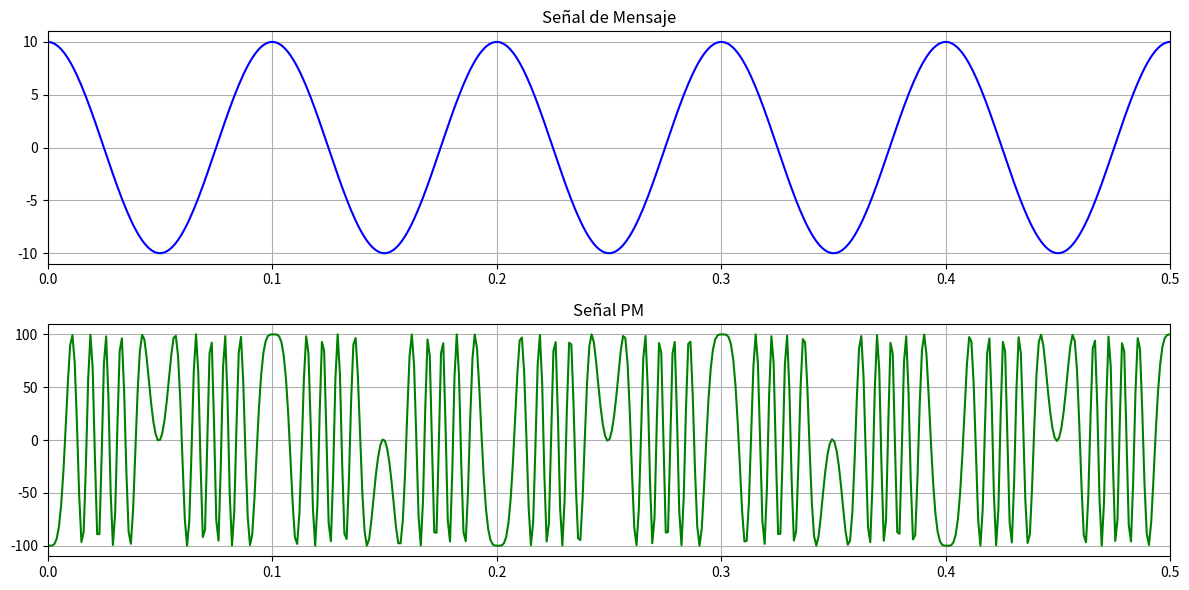

Reproduce this figure in Python.
import numpy as np
import matplotlib.pyplot as plt

# Parámetros
A_c = 100         # Amplitud de la portadora
f_c = 5         # Frecuencia de la portadora (Hz)
A_m = 10        # Amplitud de la señal de mensaje
f_m = 10         # Frecuencia de la señal de mensaje (Hz)
k_p = np.pi/2   # Constante de modulación de fase (rad)

# Tiempo
t = np.linspace(0, 1, 1000)

# Señal de mensaje
m_t = A_m * np.cos(2 * np.pi * f_m * t)

# Señal portadora
s_t = A_c * np.cos(2 * np.pi * f_c * t + k_p * m_t)

# Graficar
plt.figure(figsize=(12, 6))
plt.subplot(2, 1, 1)
plt.title("Señal de Mensaje")
plt.plot(t, m_t, color='blue')
plt.xlim(0,0.5)
plt.grid()

plt.subplot(2, 1, 2)
plt.title("Señal PM")
plt.plot(t, s_t, color='green')
plt.xlim(0,0.5)
plt.grid()

plt.tight_layout()
plt.show()
